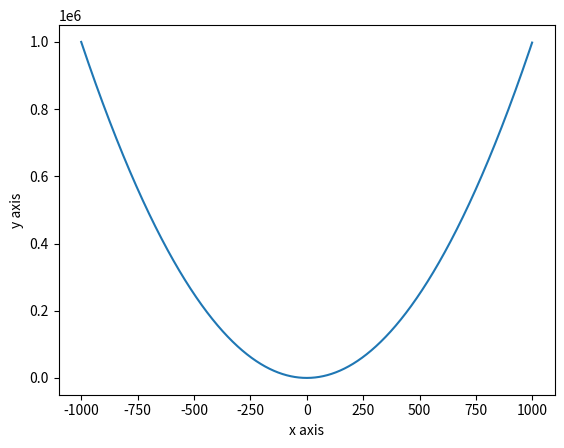

Write Python code to recreate this figure.
# Most of the Matplotlib utilities lies under the pyplot submodule, and are usually imported under the plt alias
import matplotlib.pyplot as plt

# Parabola function plot:
x = list(range(-1000, 1000))
y = [x**2 for x in x]


plt.plot(x, y)
plt.xlabel('x axis')
plt.ylabel('y axis')
plt.show()
